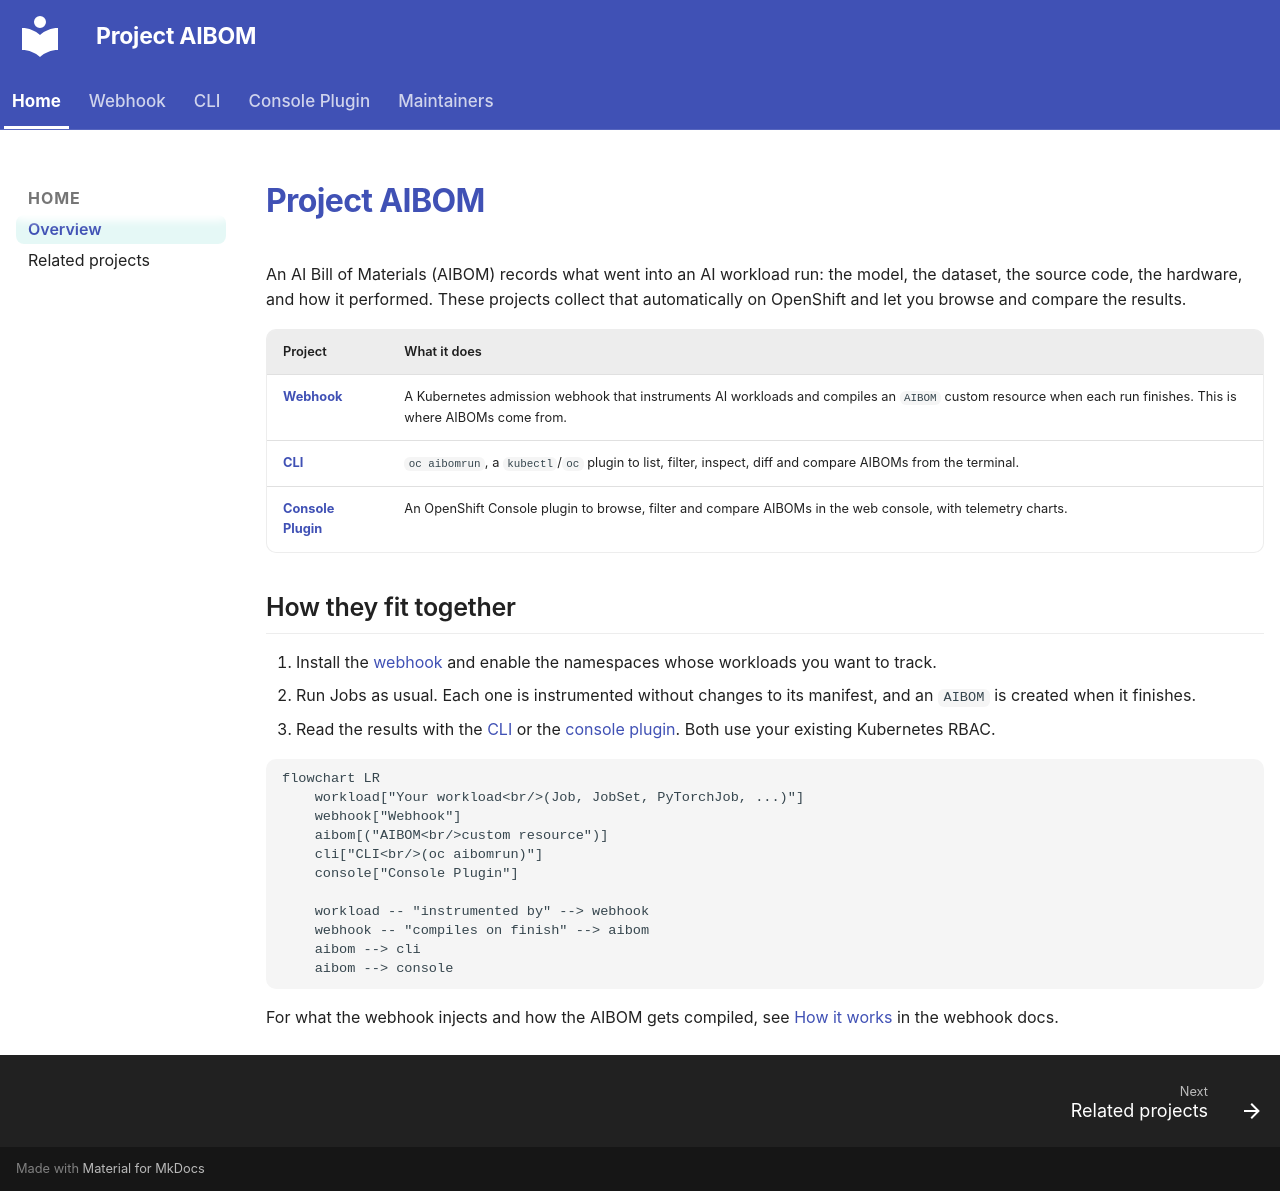

repository: gavinsan33/project-aibom · page: index.html · generator: mkdocs

---
hide:
  - toc
---

# Project AIBOM

An AI Bill of Materials (AIBOM) records what went into an AI workload run: the model, the dataset, the source code, the hardware, and how it performed. These projects collect that automatically on OpenShift and let you browse and compare the results.

| Project | What it does |
|---------|--------------|
| [**Webhook**](aibom-webhook-service/index.md) | A Kubernetes admission webhook that instruments AI workloads and compiles an `AIBOM` custom resource when each run finishes. This is where AIBOMs come from. |
| [**CLI**](oc-aibom/index.md) | `oc aibomrun`, a `kubectl`/`oc` plugin to list, filter, inspect, diff and compare AIBOMs from the terminal. |
| [**Console Plugin**](aibom-console-plugin/index.md) | An OpenShift Console plugin to browse, filter and compare AIBOMs in the web console, with telemetry charts. |

## How they fit together

1. Install the [webhook](aibom-webhook-service/user-guide/getting-started.md) and enable the namespaces whose workloads you want to track.
2. Run Jobs as usual. Each one is instrumented without changes to its manifest, and an `AIBOM` is created when it finishes.
3. Read the results with the [CLI](oc-aibom/install.md) or the [console plugin](aibom-console-plugin/guide/deployment.md). Both use your existing Kubernetes RBAC.

```mermaid
flowchart LR
    workload["Your workload<br/>(Job, JobSet, PyTorchJob, ...)"]
    webhook["Webhook"]
    aibom[("AIBOM<br/>custom resource")]
    cli["CLI<br/>(oc aibomrun)"]
    console["Console Plugin"]

    workload -- "instrumented by" --> webhook
    webhook -- "compiles on finish" --> aibom
    aibom --> cli
    aibom --> console
```

For what the webhook injects and how the AIBOM gets compiled, see [How it works](aibom-webhook-service/index.md#how-it-works) in the webhook docs.
